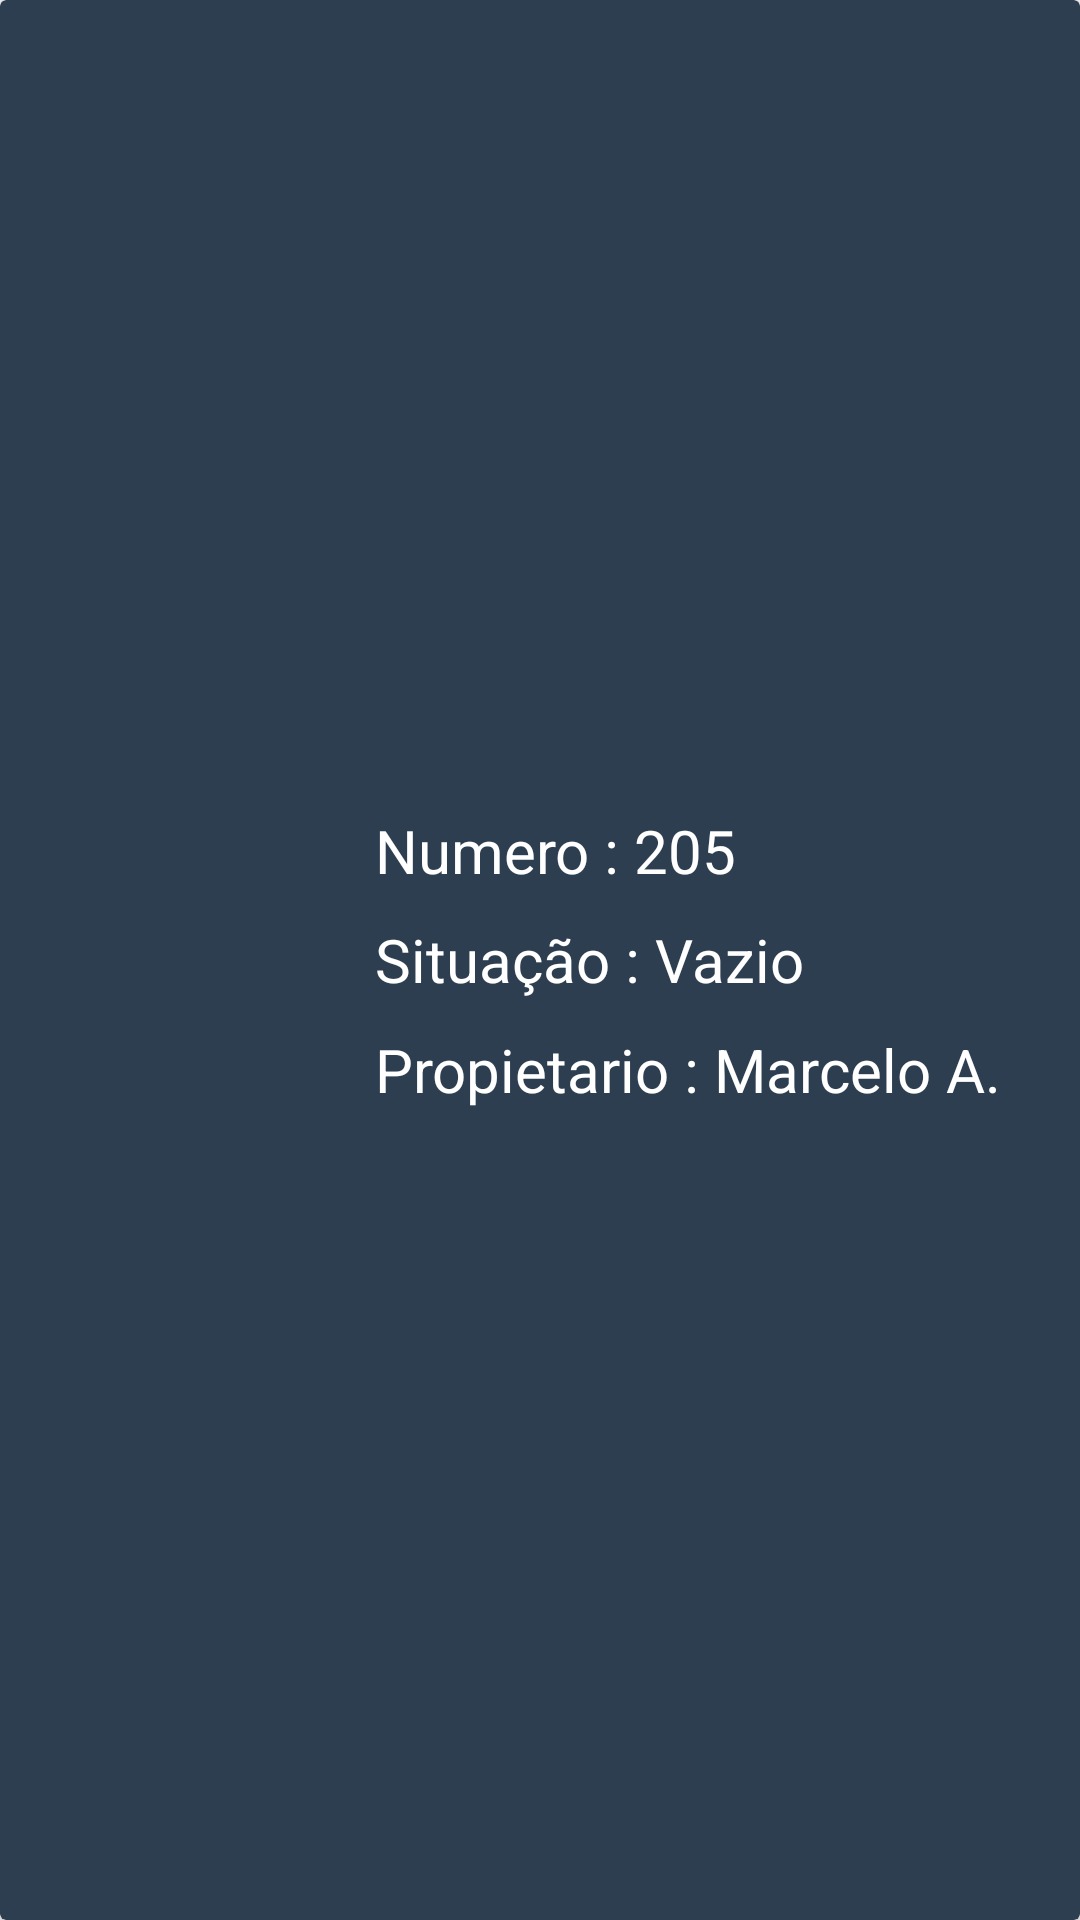

The Android layout XML behind this screen, and the referenced resources:
<!-- AndroidManifest.xml: application theme AppTheme -->
<!-- res/layout/activity_item_apartamento_view_holder.xml -->
<?xml version="1.0" encoding="utf-8"?>
<android.support.v7.widget.CardView
    xmlns:android="http://schemas.android.com/apk/res/android"
    xmlns:app="http://schemas.android.com/apk/res-auto"
    xmlns:tools="http://schemas.android.com/tools"
    android:layout_width="match_parent"
    android:layout_height="150dp"
    android:elevation="4dp"
    android:layout_marginBottom="5dp"
    tools:context=".app.ItemApartamentoViewHolderActivity"
    app:cardBackgroundColor="@color/colorPrimaryDark"
    android:background="@drawable/button_background1">
    <RelativeLayout
        android:layout_width="match_parent"
        android:layout_height="match_parent">

        <ImageView
            android:id="@+id/apartament_logo"
            android:layout_width="100dp"
            android:layout_height="100dp"
            android:layout_alignParentStart="true"
            android:layout_centerVertical="true"
            android:layout_marginStart="10dp"
            android:src="@drawable/apartament" />

        <TextView
            android:id="@+id/Numero_apartamento"
            android:layout_width="wrap_content"
            android:layout_height="wrap_content"
            android:layout_alignParentStart="true"
            android:layout_alignTop="@+id/apartament_logo"
            android:layout_marginStart="125dp"
            android:text="Numero : 205"
            android:textSize="20dp"
            android:textColor="@color/colorWhite" />

        <TextView
            android:id="@+id/situacao_apartamento"
            android:layout_width="wrap_content"
            android:layout_height="wrap_content"
            android:layout_alignStart="@+id/Numero_apartamento"
            android:layout_centerVertical="true"
            android:text="Situação : Vazio"
            android:textColor="@color/colorWhite"
            android:textSize="20dp" />

        <TextView
            android:id="@+id/propietario_apartametno"
            android:layout_width="wrap_content"
            android:layout_height="wrap_content"
            android:layout_alignBottom="@+id/apartament_logo"
            android:layout_alignStart="@+id/Numero_apartamento"
            android:text="Propietario : Marcelo A."
            android:textColor="@color/colorWhite"
            android:textSize="20dp" />
    </RelativeLayout>

</android.support.v7.widget.CardView>
<!-- resources referenced by this layout -->
<resources>
  <color name="colorPrimaryDark">#2D3E50</color>
  <color name="colorWhite">#FFFFFF</color>
  <!-- drawable button_background1 (drawable) -->
  <?xml version="1.0" encoding="utf-8"?>
  <shape xmlns:android="http://schemas.android.com/apk/res/android"
      android:shape="rectangle">
      <solid
          android:color="@color/colorPrimary">
      </solid>
      <corners
          android:radius="2dp">
      </corners>
  
  </shape>
  <style name="AppTheme" parent="Theme.AppCompat.Light.DarkActionBar">
          
          <item name="colorPrimary">@color/colorPrimary</item>
          <item name="colorPrimaryDark">@color/colorPrimaryDark</item>
          <item name="colorAccent">@color/colorAccent</item>
          <item name="actionMenuTextColor">@color/colorWhite</item>
          <item name="android:colorForeground">@android:color/background_light</item>
          <item name="android:navigationBarColor">@android:color/white</item>
      </style>
  <color name="colorPrimary">#5D6E7E</color>
  <color name="colorAccent">#ff0181</color>
</resources>
